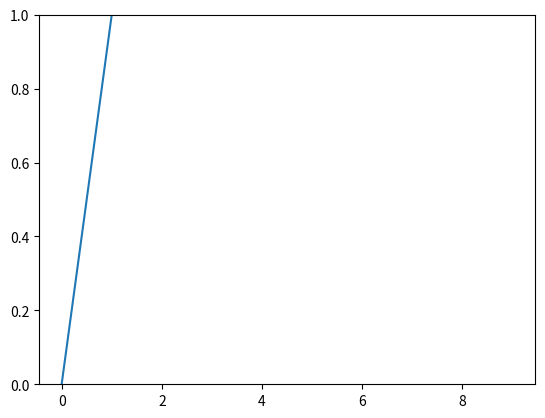

Here is the Python script that generated this plot:
import numpy as np
import matplotlib.pyplot as plt
import matplotlib.animation as animation

fig, ax = plt.subplots()
line, = ax.plot(np.arange(10))
ax.set_ylim(0, 1)

def update(data):
    line.set_ydata(data)
    return line,

def data_gen():
    while True: yield np.random.rand(10)

ani = animation.FuncAnimation(fig, update, data_gen, interval=100)
plt.show()